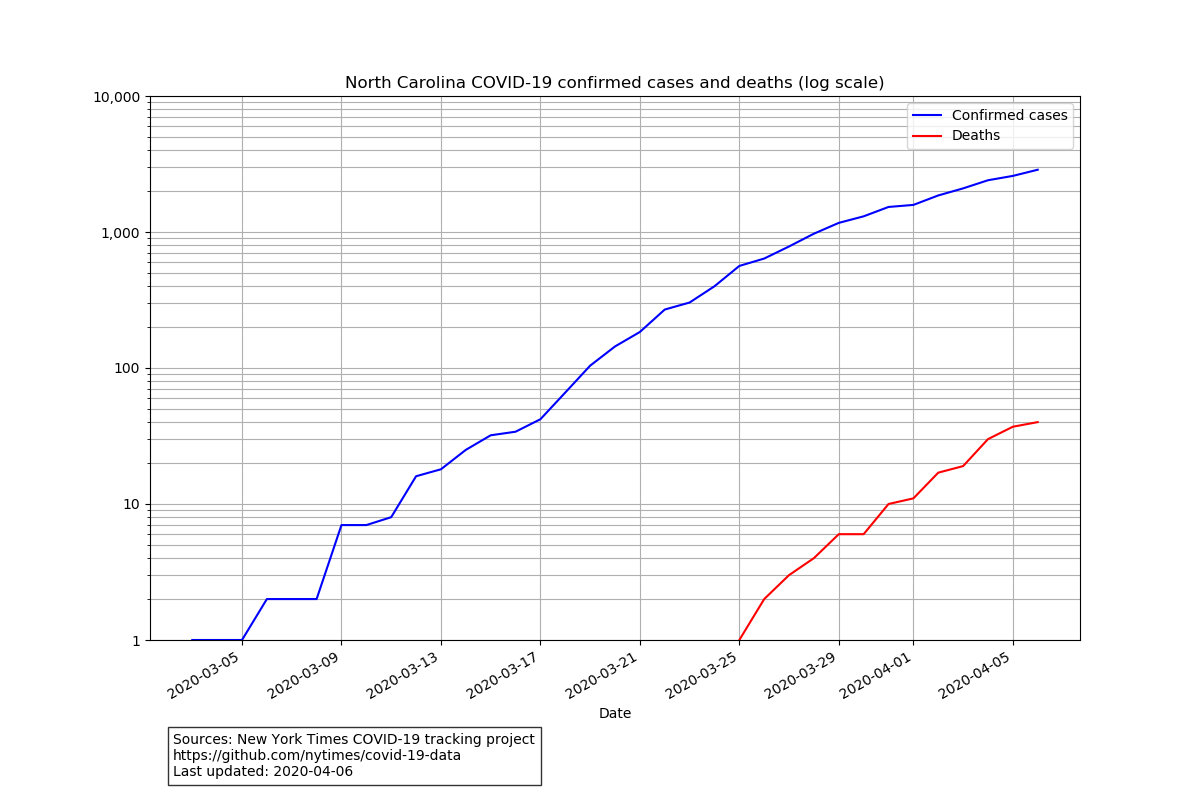

Data behind this chart, as committed beside it:
date, state, fips, cases, deaths
2020-03-03, North Carolina, 37, 1, 0
2020-03-04, North Carolina, 37, 1, 0
2020-03-05, North Carolina, 37, 1, 0
2020-03-06, North Carolina, 37, 2, 0
2020-03-07, North Carolina, 37, 2, 0
2020-03-08, North Carolina, 37, 2, 0
2020-03-09, North Carolina, 37, 7, 0
2020-03-10, North Carolina, 37, 7, 0
2020-03-11, North Carolina, 37, 8, 0
2020-03-12, North Carolina, 37, 16, 0
2020-03-13, North Carolina, 37, 18, 0
2020-03-14, North Carolina, 37, 25, 0
2020-03-15, North Carolina, 37, 32, 0
2020-03-16, North Carolina, 37, 34, 0
2020-03-17, North Carolina, 37, 42, 0
2020-03-18, North Carolina, 37, 66, 0
2020-03-19, North Carolina, 37, 104, 0
2020-03-20, North Carolina, 37, 144, 0
2020-03-21, North Carolina, 37, 184, 0
2020-03-22, North Carolina, 37, 269, 0
2020-03-23, North Carolina, 37, 303, 0
2020-03-24, North Carolina, 37, 399, 0
2020-03-25, North Carolina, 37, 563, 1
2020-03-26, North Carolina, 37, 638, 2
2020-03-27, North Carolina, 37, 783, 3
2020-03-28, North Carolina, 37, 972, 4
2020-03-29, North Carolina, 37, 1167, 6
2020-03-30, North Carolina, 37, 1304, 6
2020-03-31, North Carolina, 37, 1528, 10
2020-04-01, North Carolina, 37, 1582, 11
2020-04-02, North Carolina, 37, 1857, 17
2020-04-03, North Carolina, 37, 2093, 19
2020-04-04, North Carolina, 37, 2402, 30
2020-04-05, North Carolina, 37, 2585, 37
2020-04-06, North Carolina, 37, 2870, 40
